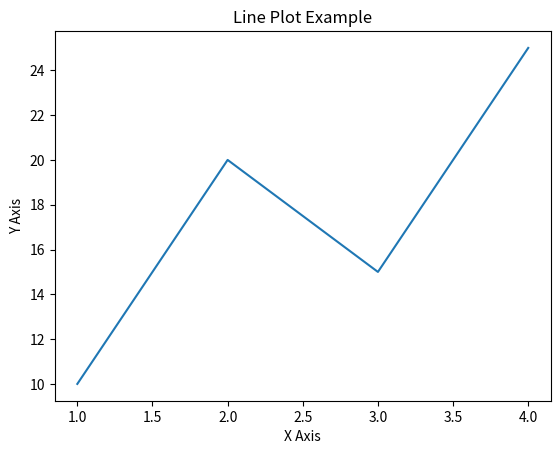

This chart was generated by the following Python code:
import matplotlib.pyplot as plt

# print("Matplotlib is working!")

x = [1, 2, 3, 4]
y = [10, 20, 15, 25]

# plt.plot(x, y)
# plt.show()

plt.plot(x, y)
plt.title("Line Plot Example")
plt.xlabel("X Axis")
plt.ylabel("Y Axis")
plt.show()
